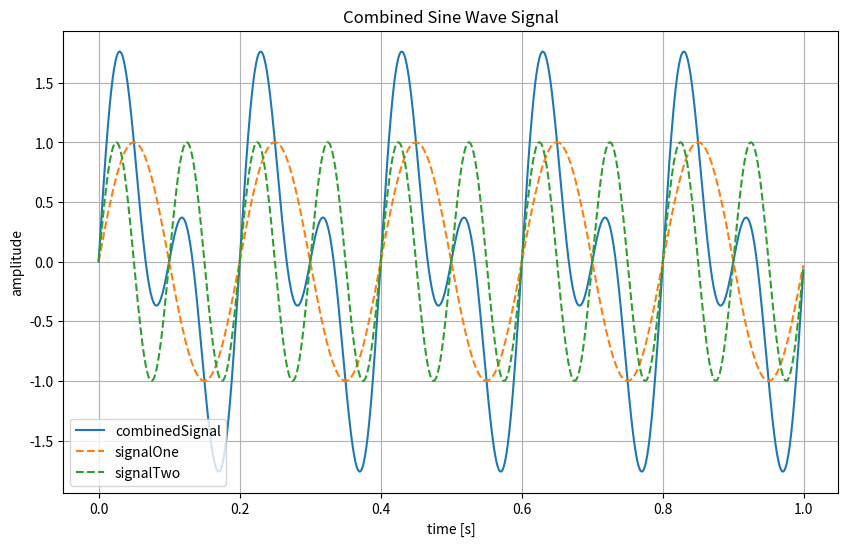

The script that saved this image:
import numpy as np
import matplotlib.pyplot as plt

fs = 1000
duration = 1
timeArray = np.linspace(0, duration, fs * duration, endpoint=False)

freq1 = 5
freq2 = 10
signalOne = np.sin(2 * np.pi * freq1 * timeArray)
signalTwo = np.sin(2 * np.pi * freq2 * timeArray)

combinedSignal = signalOne + signalTwo

plt.figure(figsize=(10, 6))
plt.plot(timeArray, combinedSignal, label='combinedSignal')
plt.plot(timeArray, signalOne, '--', label='signalOne')
plt.plot(timeArray, signalTwo, '--', label='signalTwo')
plt.title('Combined Sine Wave Signal')
plt.xlabel('time [s]')
plt.ylabel('amplitude')
plt.legend()
plt.grid(True)
plt.show()